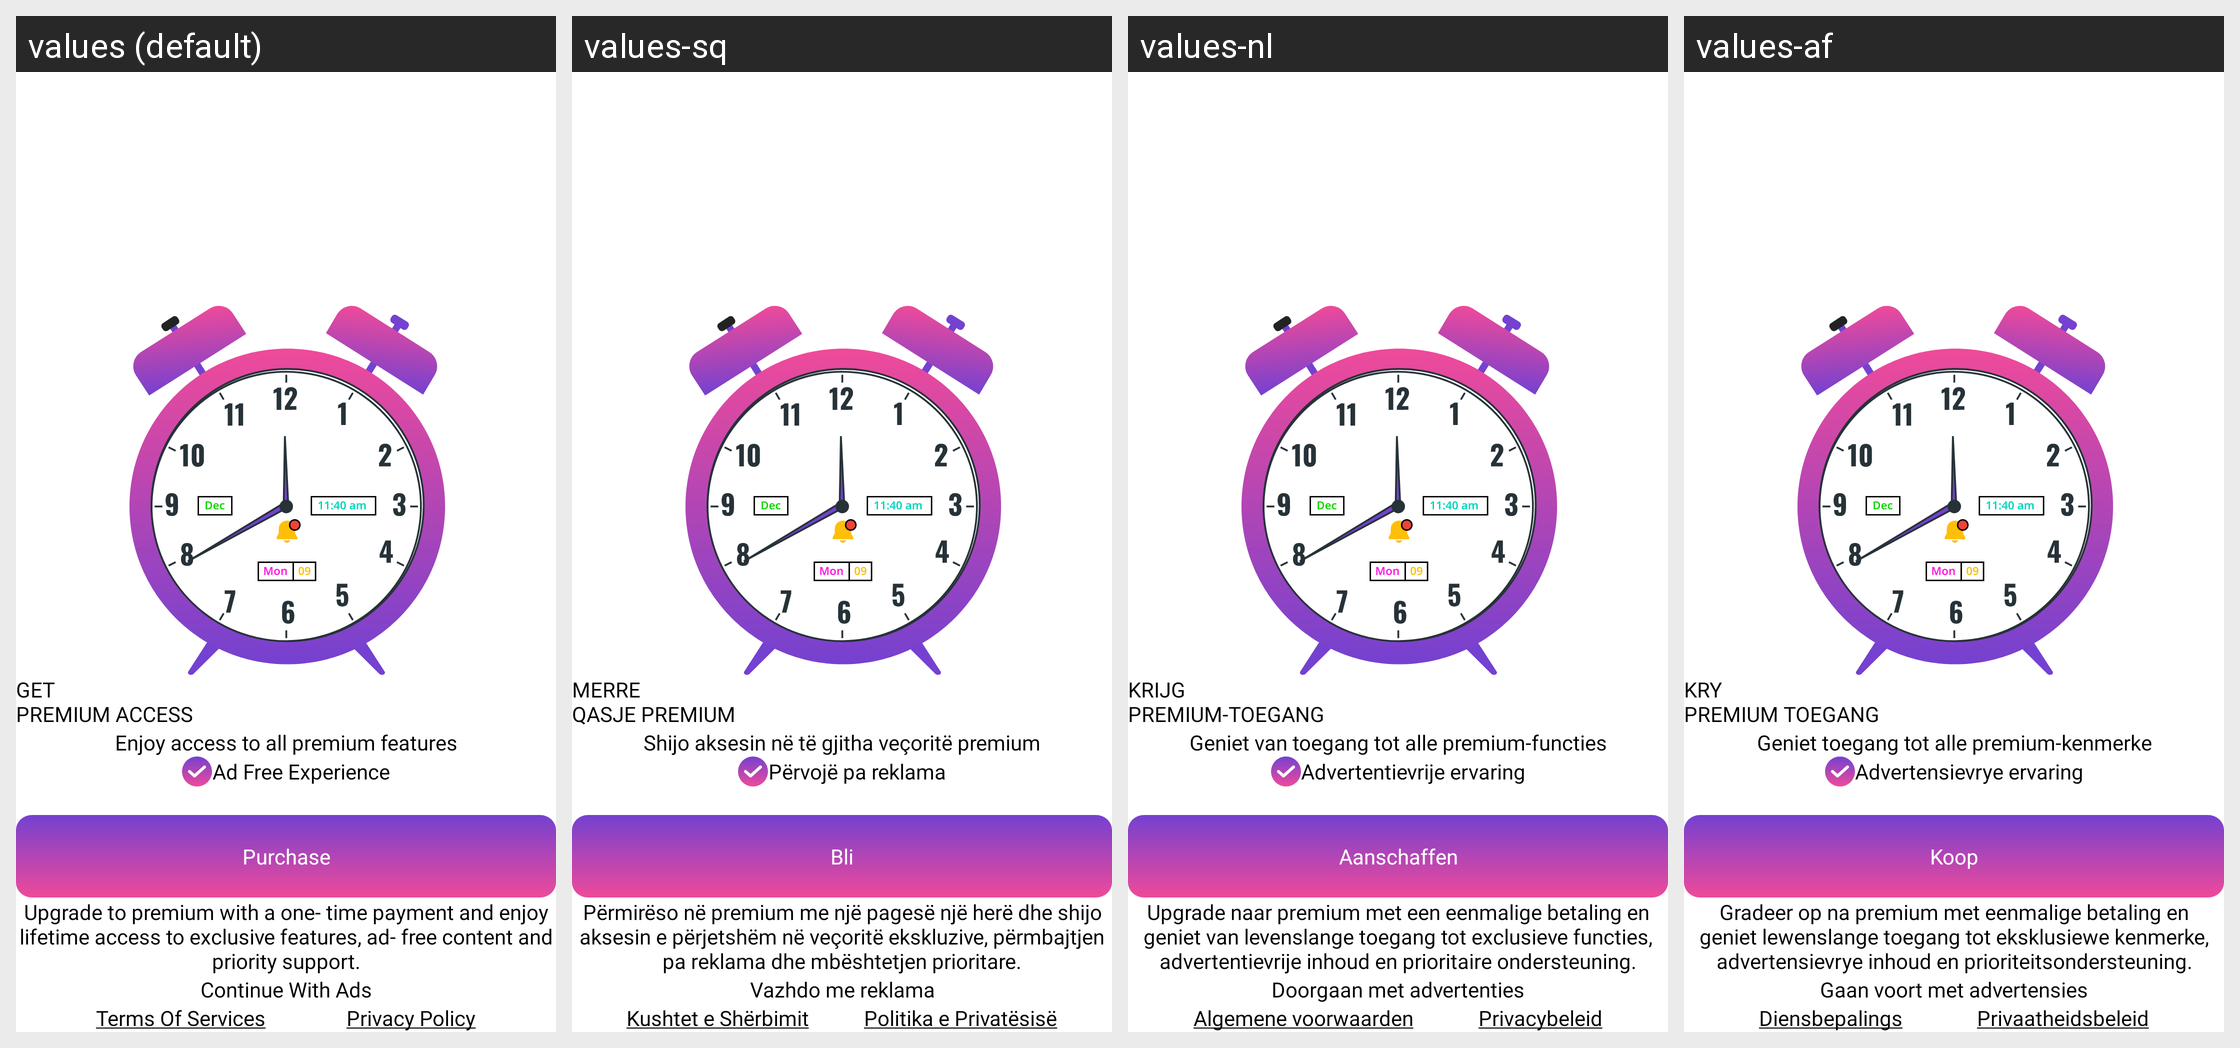

Locale-by-locale string values for the Android screen shown in this grid:
Android screen res/layout/activity_purchase.xml rendered under 4 locales, left to right: values (default), values-sq, values-nl, values-af. Device: Nexus 5 (rendered at 1080×1920; each locale shown at half size, 540×960, under a caption strip naming it); theme Theme.WorldClock.
Other locales in the repository, not shown: values-ar, values-bg, values-da, values-de, values-es, values-fr, values-hi, values-hy, values-ja, values-pt.
Strings drawn on this screen, with the default value and each locale's value (text and hints the layout hard-codes, and strings that could not be matched under every locale, appear in the picture but are not listed):

get_npremium_access
  values: GET
      PREMIUM ACCESS
  values-sq: MERRE
      QASJE PREMIUM
  values-nl: KRIJG
      PREMIUM-TOEGANG
  values-af: KRY
      PREMIUM TOEGANG

enjoy_access_to_all_premium_features
  values: Enjoy access to all premium features
  values-sq: Shijo aksesin në të gjitha veçoritë premium
  values-nl: Geniet van toegang tot alle premium-functies
  values-af: Geniet toegang tot alle premium-kenmerke

ad_free_experience
  values: Ad Free Experience
  values-sq: Përvojë pa reklama
  values-nl: Advertentievrije ervaring
  values-af: Advertensievrye ervaring

purchase
  values: Purchase
  values-sq: Bli
  values-nl: Aanschaffen
  values-af: Koop

upgrade_to_premium_with_a_one_time_payment_and_enjoy_lifetime_access_to_exclusive_features_ad_free_content_and_priority_support
  values: Upgrade to premium with a one- time payment and enjoy lifetime access to exclusive features, ad- free content and priority support.
  values-sq: Përmirëso në premium me një pagesë një herë dhe shijo aksesin e përjetshëm në veçoritë ekskluzive, përmbajtjen pa reklama dhe mbështetjen prioritare.
  values-nl: Upgrade naar premium met een eenmalige betaling en geniet van levenslange toegang tot exclusieve functies, advertentievrije inhoud en prioritaire ondersteuning.
  values-af: Gradeer op na premium met eenmalige betaling en geniet lewenslange toegang tot eksklusiewe kenmerke, advertensievrye inhoud en prioriteitsondersteuning.

continue_with_ads
  values: Continue With Ads
  values-sq: Vazhdo me reklama
  values-nl: Doorgaan met advertenties
  values-af: Gaan voort met advertensies

terms_of_services
  values: Terms Of Services
  values-sq: Kushtet e Shërbimit
  values-nl: Algemene voorwaarden
  values-af: Diensbepalings

privacy_policy
  values: Privacy Policy
  values-sq: Politika e Privatësisë
  values-nl: Privacybeleid
  values-af: Privaatheidsbeleid
